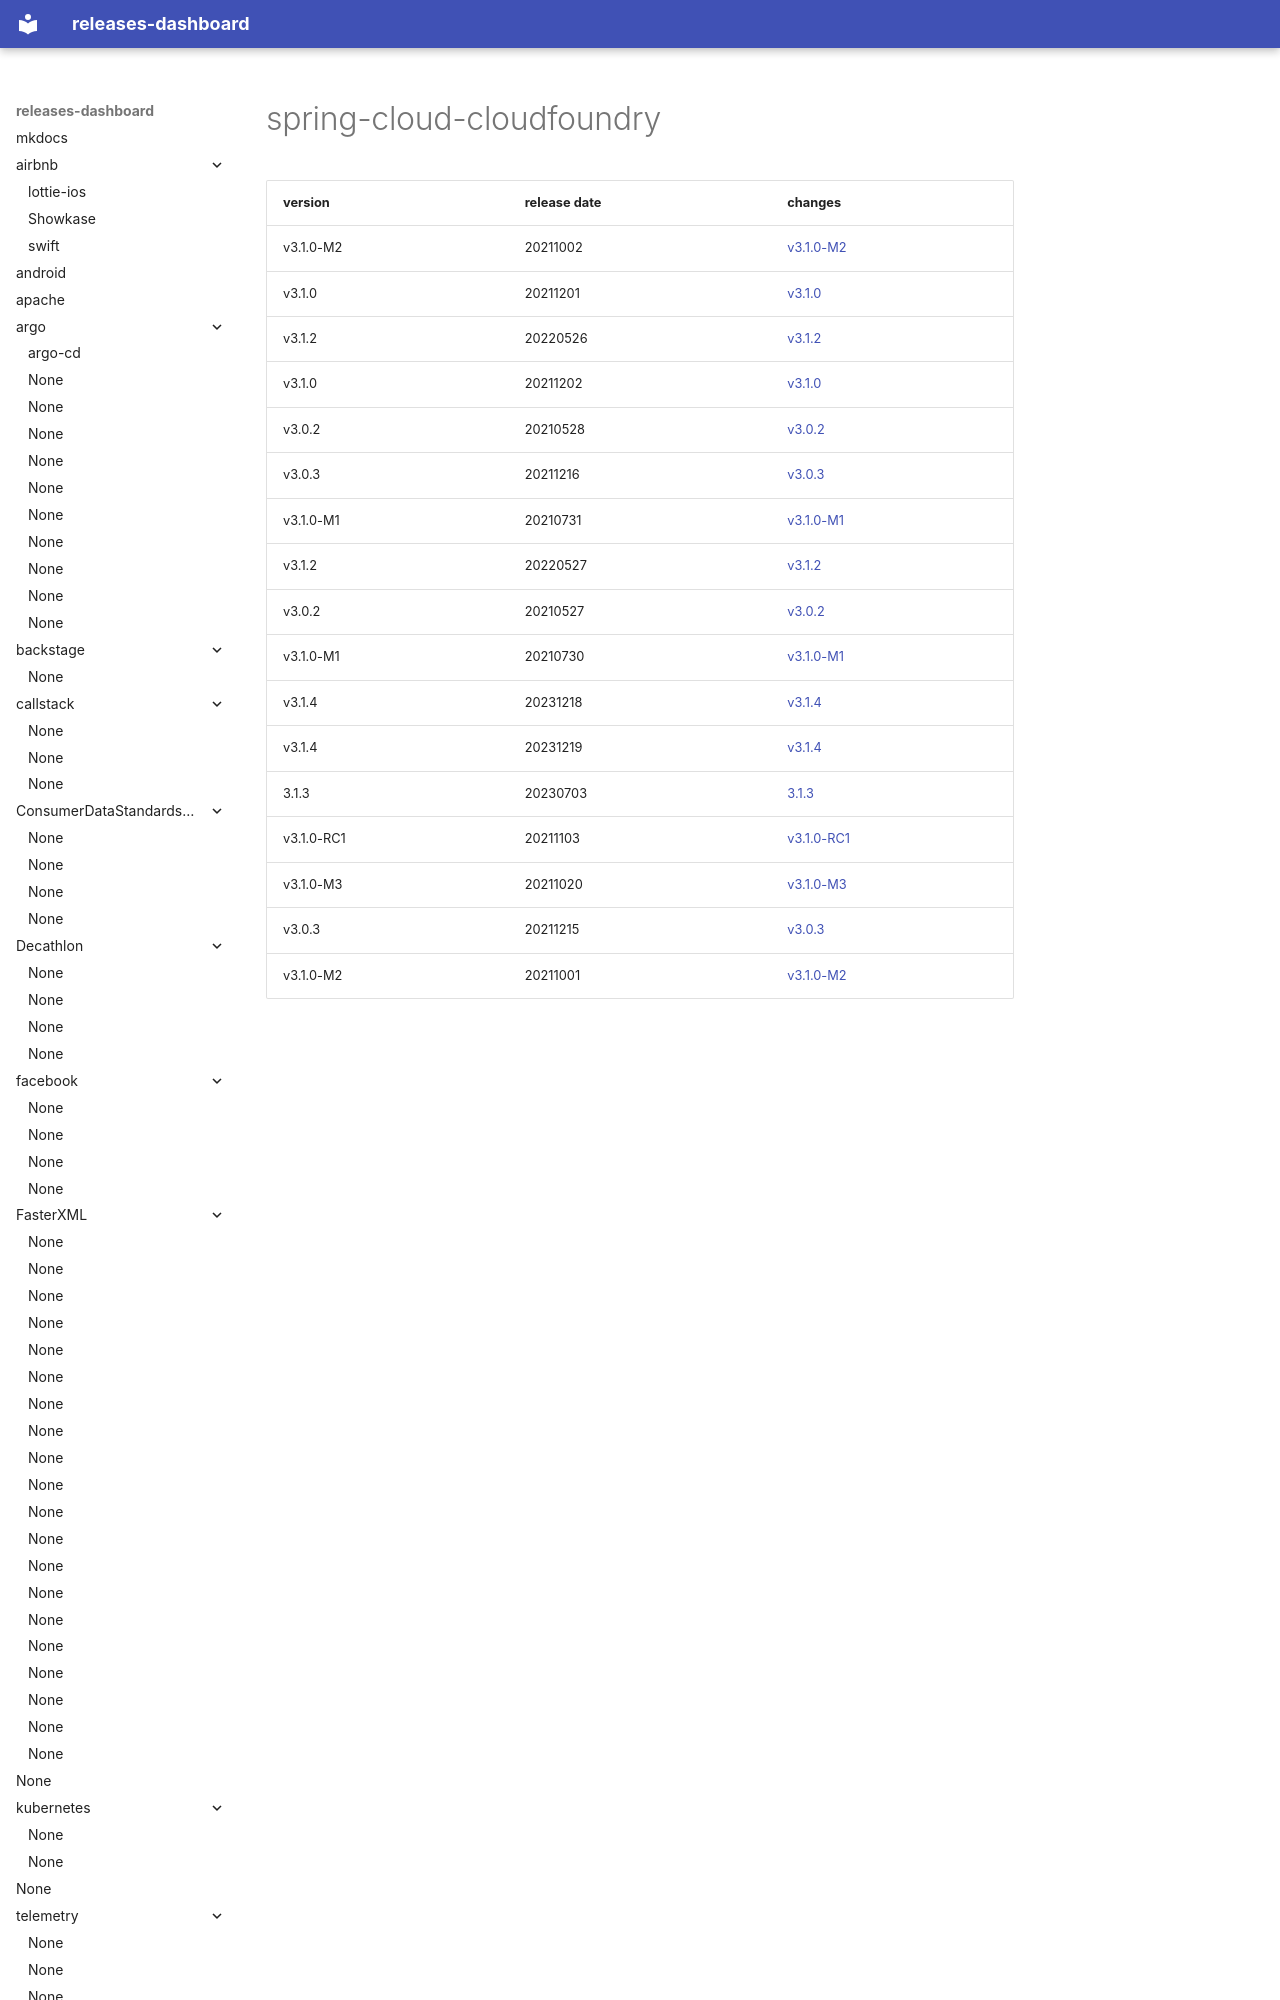

repository: rock-hu/releases-dashboard · page: spring-cloud/spring-cloud-cloudfoundry/index.html · generator: mkdocs

# spring-cloud-cloudfoundry	


|version|release date|changes|
|---|---|---|
|v3.1.0-M2|20211002|[v3.1.0-M2](./v3.1.0-M2-20211002.md)|
|v3.1.0|20211201|[v3.1.0](./v3.1.0-20211201.md)|
|v3.1.2|20220526|[v3.1.2](./v3.1.2-20220526.md)|
|v3.1.0|20211202|[v3.1.0](./v3.1.0-20211202.md)|
|v3.0.2|20210528|[v3.0.2](./
